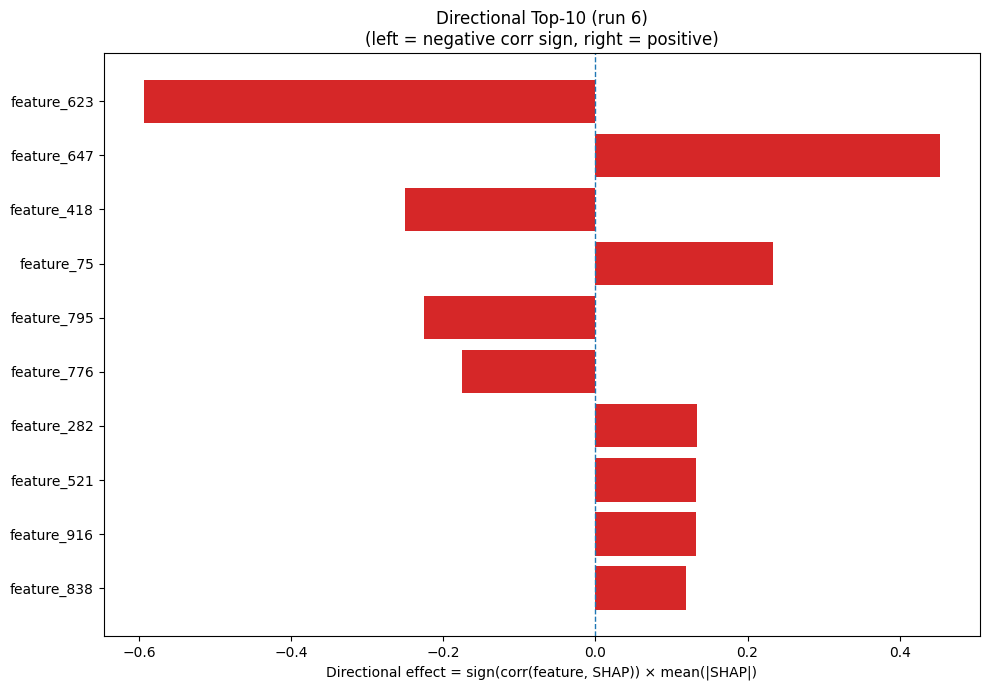

The file beside this chart, header and first rows:
Index, Feature, CorrSign, MeanAbsSHAP, DirectionalEffect
623, feature_623, -1.0, 0.5941, -0.5941
647, feature_647, 1.0, 0.4533, 0.4533
418, feature_418, -1.0, 0.2509, -0.2509
75, feature_75, 1.0, 0.233, 0.233
795, feature_795, -1.0, 0.2248, -0.2248
776, feature_776, -1.0, 0.1749, -0.1749
282, feature_282, 1.0, 0.1333, 0.1333
521, feature_521, 1.0, 0.1328, 0.1328
916, feature_916, 1.0, 0.1327, 0.1327
838, feature_838, 1.0, 0.1185, 0.1185
934, feature_934, 1.0, 0.117, 0.117
406, feature_406, -1.0, 0.1049, -0.1049
322, feature_322, -1.0, 0.1029, -0.1029
262, feature_262, -1.0, 0.0936, -0.0936
860, feature_860, -1.0, 0.0909, -0.0909
725, feature_725, -1.0, 0.08826, -0.08826
659, feature_659, 1.0, 0.07689, 0.07689
950, feature_950, 1.0, 0.06273, 0.06273
128, feature_128, -1.0, 0.05953, -0.05953
899, feature_899, 1.0, 0.04588, 0.04588
571, feature_571, -1.0, 0.0454, -0.0454
733, feature_733, -1.0, 0.04498, -0.04498
481, feature_481, 1.0, 0.04245, 0.04245
692, feature_692, -1.0, 0.03874, -0.03874
419, feature_419, -1.0, 0.03852, -0.03852
718, feature_718, -1.0, 0.03833, -0.03833
151, feature_151, 1.0, 0.0366, 0.0366
260, feature_260, 1.0, 0.03576, 0.03576
234, feature_234, -1.0, 0.03462, -0.03462
420, feature_420, 1.0, 0.03427, 0.03427
598, feature_598, -1.0, 0.03425, -0.03425
502, feature_502, 1.0, 0.03312, 0.03312
358, feature_358, 1.0, 0.03253, 0.03253
429, feature_429, 1.0, 0.0323, 0.0323
803, feature_803, 1.0, 0.03145, 0.03145
364, feature_364, -1.0, 0.03074, -0.03074
816, feature_816, 1.0, 0.02988, 0.02988
36, feature_36, 1.0, 0.02981, 0.02981
188, feature_188, 1.0, 0.02973, 0.02973
744, feature_744, -1.0, 0.02858, -0.02858
335, feature_335, 1.0, 0.02694, 0.02694
222, feature_222, 1.0, 0.02689, 0.02689
49, feature_49, -1.0, 0.02641, -0.02641
134, feature_134, -1.0, 0.02349, -0.02349
510, feature_510, -1.0, 0.02319, -0.02319
729, feature_729, 1.0, 0.02264, 0.02264
448, feature_448, 1.0, 0.02253, 0.02253
1004, feature_1004, -1.0, 0.02235, -0.02235
434, feature_434, -1.0, 0.02232, -0.02232
19, feature_19, 1.0, 0.0222, 0.0222
104, feature_104, 1.0, 0.0219, 0.0219
634, feature_634, -1.0, 0.02147, -0.02147
620, feature_620, 1.0, 0.02132, 0.02132
445, feature_445, 1.0, 0.01974, 0.01974
586, feature_586, -1.0, 0.01799, -0.01799
223, feature_223, 1.0, 0.01781, 0.01781
542, feature_542, 1.0, 0.0177, 0.0177
805, feature_805, 1.0, 0.01754, 0.01754
197, feature_197, 1.0, 0.0175, 0.0175
137, feature_137, -1.0, 0.0174, -0.0174
... 964 more rows
